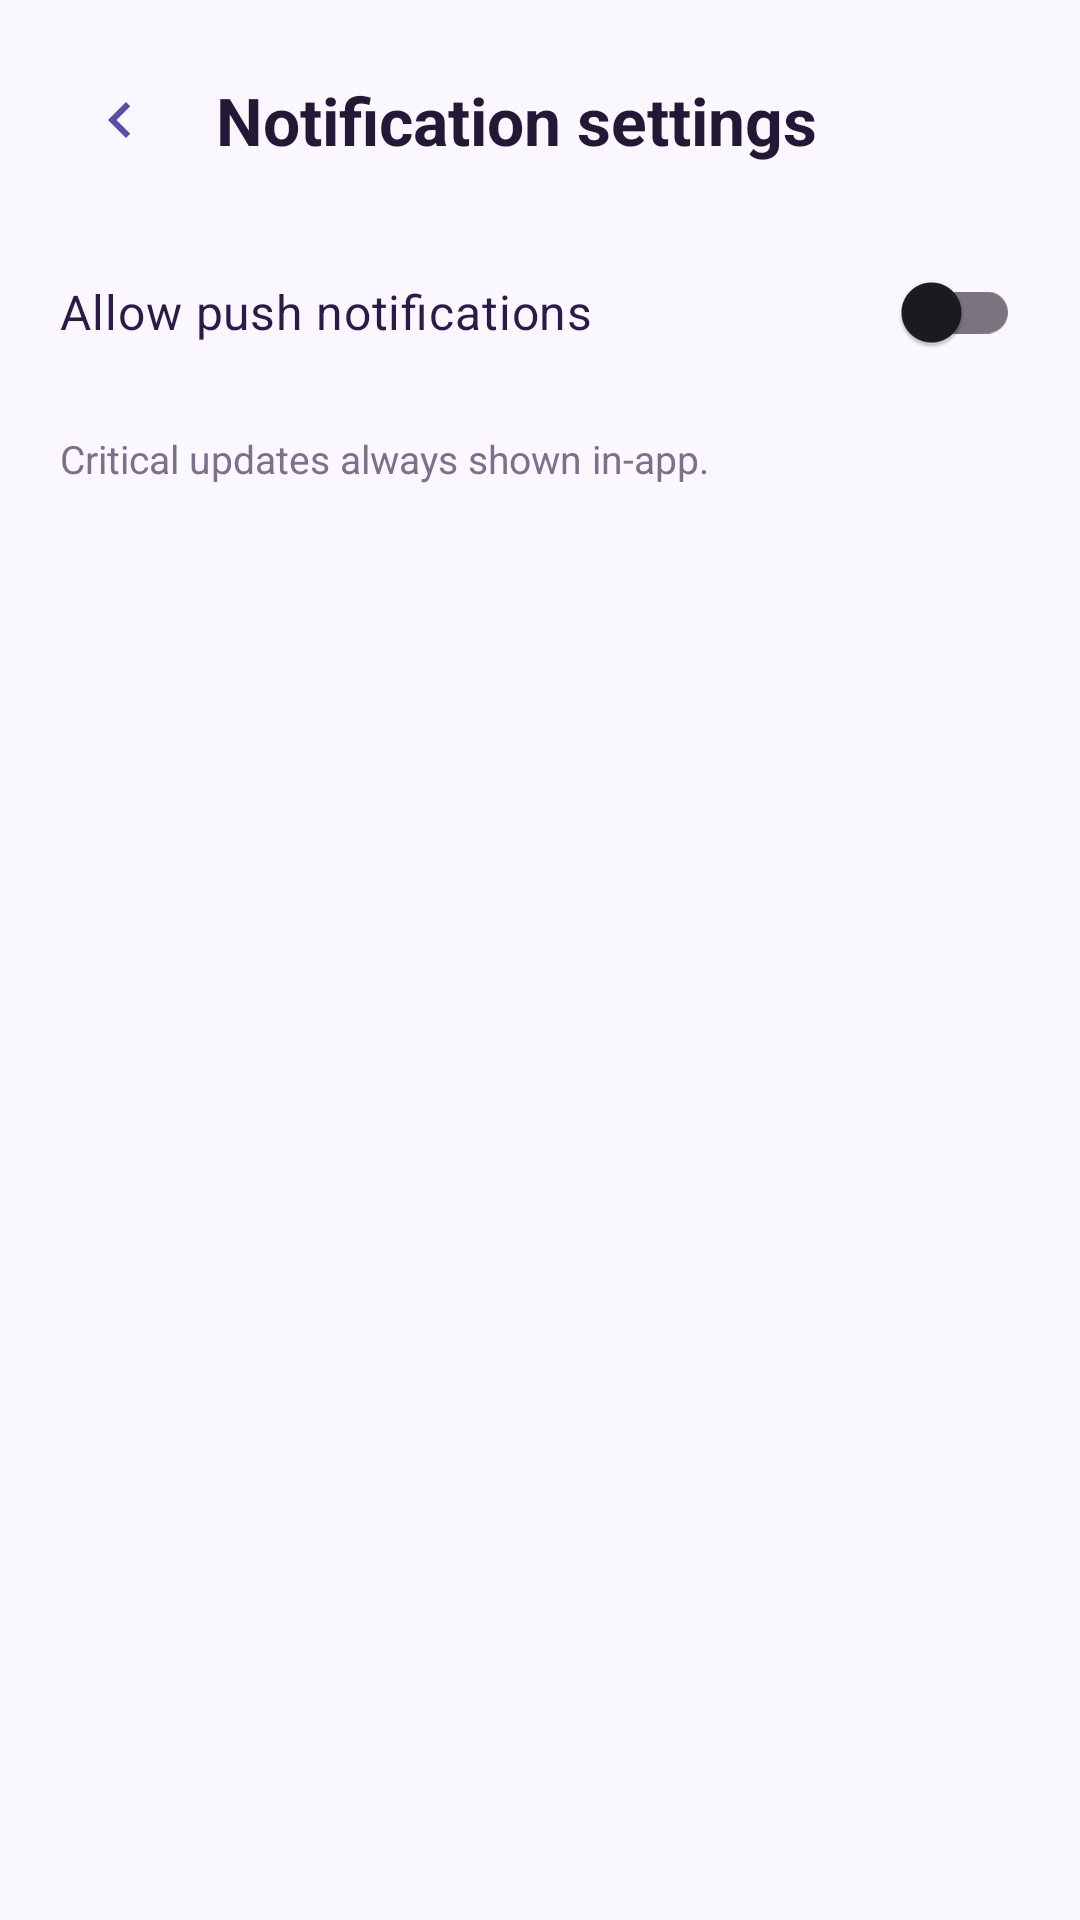

Android layout source for this screen:
<!-- AndroidManifest.xml: application theme Theme.LotteryEventSystem -->
<!-- res/layout/fragment_notification_settings.xml -->
<?xml version="1.0" encoding="utf-8"?>
<LinearLayout xmlns:android="http://schemas.android.com/apk/res/android"
    xmlns:app="http://schemas.android.com/apk/res-auto"
    android:layout_width="match_parent"
    android:layout_height="match_parent"
    android:background="#FAF7FF"
    android:orientation="vertical"
    android:padding="20dp">

    <LinearLayout
        android:layout_width="match_parent"
        android:layout_height="wrap_content"
        android:gravity="center_vertical"
        android:orientation="horizontal">

        <ImageButton
            android:id="@+id/settings_back"
            android:layout_width="40dp"
            android:layout_height="40dp"
            android:background="?attr/selectableItemBackgroundBorderless"
            android:contentDescription="@string/back"
            android:padding="8dp"
            android:src="@drawable/ic_back_arrow" />

        <TextView
            android:id="@+id/settings_title"
            android:layout_width="wrap_content"
            android:layout_height="wrap_content"
            android:layout_marginStart="12dp"
            android:text="@string/notification_settings"
            android:textColor="#211936"
            android:textSize="22sp"
            android:textStyle="bold" />
    </LinearLayout>

    <com.google.android.material.switchmaterial.SwitchMaterial
        android:id="@+id/switch_allow_push"
        android:layout_width="match_parent"
        android:layout_height="wrap_content"
        android:layout_marginTop="20dp"
        android:text="@string/notification_allow_push"
        android:textColor="#2C1B47"
        android:textSize="16sp" />

    <TextView
        android:id="@+id/settings_footer"
        android:layout_width="match_parent"
        android:layout_height="wrap_content"
        android:layout_marginTop="16dp"
        android:text="@string/notification_critical_updates"
        android:textColor="#7A728B"
        android:textSize="13sp" />

</LinearLayout>
<!-- resources referenced by this layout -->
<resources>
  <!-- drawable ic_back_arrow (drawable) -->
  <?xml version="1.0" encoding="utf-8"?>
  <vector xmlns:android="http://schemas.android.com/apk/res/android"
      android:width="24dp"
      android:height="24dp"
      android:viewportWidth="24"
      android:viewportHeight="24"
      android:tint="#5B4BA4">
      <path
          android:fillColor="#5B4BA4"
          android:pathData="M15.41,7.41L14,6l-6,6 6,6 1.41,-1.41L10.83,12z" />
  </vector>
  <string name="back">Back</string>
  <string name="notification_allow_push">Allow push notifications</string>
  <string name="notification_critical_updates">Critical updates always shown in-app.</string>
  <string name="notification_settings">Notification settings</string>
  <style name="Theme.LotteryEventSystem" parent="Base.Theme.LotteryEventSystem" />
  <style name="Base.Theme.LotteryEventSystem" parent="Theme.Material3.DayNight.NoActionBar">
          
          
      </style>
</resources>
